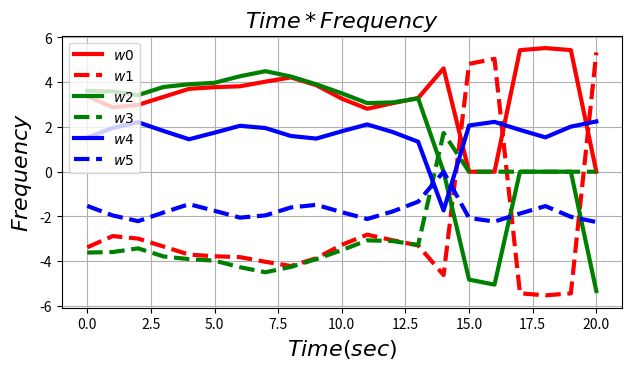

This figure's Python source:
#  App48.py 

import numpy as np 
import matplotlib.pyplot as plt 

#t = np.arrange(0, 21, 1) 
t = [    0.0000,         1.0000,         2.0000,         3.0000,         4.0000,
         5.0000,         6.0000,         7.0000,         8.0000,         9.0000,
        10.0000,        11.0000,        12.0000,        13.0000,        14.0000,
        15.0000,        16.0000,        17.0000,        18.0000,        19.0000,
        20.0000,  ] 
#w0 
w0 = [   3.3774,         2.8751,         2.9861,         3.3440,         3.7015,
         3.7762,         3.8155,         4.0229,         4.2129,         3.8650,
         3.2650,         2.8119,         3.0611,         3.2919,         4.6148,
         0.0000,         0.0000,         5.4304,         5.5225,         5.4323,
         0.0000,  ]
#w1 
w1 = [  -3.3774,        -2.8751,        -2.9861,        -3.3440,        -3.7015,
        -3.7762,        -3.8155,        -4.0229,        -4.2129,        -3.8650,
        -3.2650,        -2.8119,        -3.0611,        -3.2919,        -4.6148,
         4.8181,         5.0436,        -5.4304,        -5.5225,        -5.4323,
         5.3307,  ]
#w2 
w2 = [   3.6108,         3.5885,         3.4243,         3.7851,         3.9054,
         3.9706,         4.2644,         4.4904,         4.2521,         3.9029,
         3.5036,         3.0648,         3.0967,         3.2743,         0.0000,
        -4.8181,        -5.0436,         0.0000,         0.0000,         0.0000,
        -5.3307,  ] 
#w3 
w3 = [  -3.6108,        -3.5885,        -3.4243,        -3.7851,        -3.9054,
        -3.9706,        -4.2644,        -4.4904,        -4.2521,        -3.9029,
        -3.5036,        -3.0648,        -3.0967,        -3.2743,         1.7287,
         0.0000,         0.0000,         0.0000,         0.0000,         0.0000,
         0.0000,  ]
#w4
w4 = [   1.5268,         1.9530,         2.2088,         1.8198,         1.4500,
         1.7446,         2.0512,         1.9502,         1.5967,         1.4800,
         1.8071,         2.1120,         1.7732,         1.3391,        -1.7287,
         2.0655,         2.2266,         1.8679,         1.5350,         2.0141,
         2.2458,  ] 
#w5 
w5 = [  -1.5268,        -1.9530,        -2.2088,        -1.8198,        -1.4500,
        -1.7446,        -2.0512,        -1.9502,        -1.5967,        -1.4800,
        -1.8071,        -2.1120,        -1.7732,        -1.3391,         0.0000,
        -2.0655,        -2.2266,        -1.8679,        -1.5350,        -2.0141,
        -2.2458,  ]

plt.figure(figsize = (8, 4)) 
plt.subplots_adjust(bottom = 0.2, left=0.2) 

plt.plot(t, w0, 'r-', label = r'$w0$', lw = 3) 
plt.plot(t, w1, 'r--', label = r'$w1$', lw = 3)
plt.plot(t, w2, 'g-', label = r'$w2$', lw = 3)
plt.plot(t, w3, 'g--', label = r'$w3$', lw = 3)
plt.plot(t, w4, 'b-', label = r'$w4$', lw = 3)   
plt.plot(t, w5, 'b--', label = r'$w5$', lw = 3)  

plt.xlabel(r'$Time(sec)$').set_fontsize(16) 
plt.ylabel(r'$Frequency$').set_fontsize(16)  
plt.title(r'$Time*Frequency$').set_fontsize(16) 

plt.grid(axis='both') 
plt.legend(loc='best') 

plt.show() 
